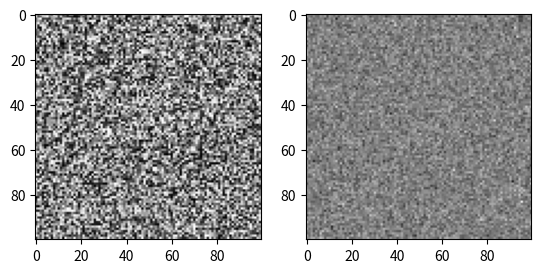

Generate this figure with matplotlib:
import numpy as np
import matplotlib.pyplot as plt

def zadanie1():
    arr=np.array([255,20,30,40],dtype=np.uint8)
    print(arr)
    arr2=np.array([[10,20,30],[40,50,60]])
    print(arr2)
    print(arr2.shape)
    print(arr2.dtype)

def zadanie2():
    arr=np.zeros((100,100), dtype = np.uint8)
    arr[40,60]=255
    plt.imshow(arr, cmap="gray")
    plt.show()

def zadanie3():
    arr = np.random.randint(0, 256, (100,100), dtype=np.uint8)
    return arr
    # plt.imshow(arr, cmap="gray")
    # plt.show()

def zadanie4():
    arr = np.random.normal(128, 25, (100,100))
    return arr
    # plt.imshow(arr, cmap="gray", vmin= 0, vmax= 255)
    # plt.show()

def zadanie3i4(arr1, arr2):
    _, (left, right) = plt.subplots(1, 2)
    common_args = {"cmap": "gray", "vmin": 0, "vmax": 255}
    left.imshow(arr1, **common_args)
    right.imshow(arr2, **common_args)
    plt.show()

if __name__ == '__main__':
    zadanie3i4(zadanie3(), zadanie4())
